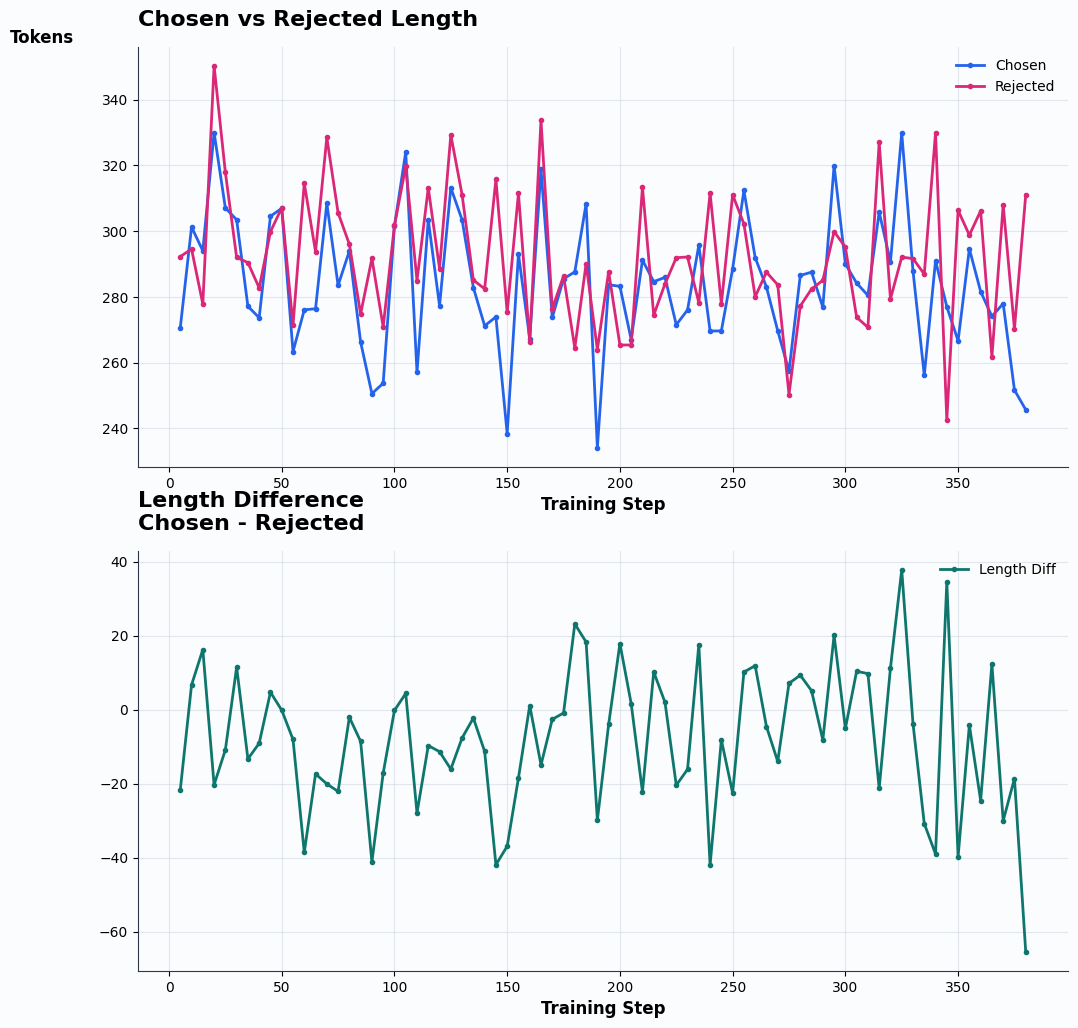

The file beside this chart, header and first rows:
step, chosen_len, rejected_len, len_diff
5, 270.6, 292.3, -21.68
10, 301.3, 294.6, 6.675
15, 294, 277.8, 16.23
20, 330, 350.3, -20.3
25, 307.1, 317.9, -10.85
30, 303.5, 292.0, 11.48
35, 277.1, 290.4, -13.3
40, 273.6, 282.7, -9.075
45, 304.6, 299.8, 4.713
50, 306.9, 307.1, -0.1375
55, 263.4, 271.4, -8.025
60, 276.1, 314.6, -38.54
65, 276.4, 293.8, -17.34
70, 308.5, 328.5, -20.05
75, 283.5, 305.6, -22.07
80, 294, 296, -2.062
85, 266.2, 274.8, -8.575
90, 250.6, 291.7, -41.15
95, 253.7, 270.9, -17.14
100, 301.5, 301.7, -0.2
105, 324.1, 319.7, 4.387
110, 257.1, 284.9, -27.9
115, 303.5, 313.2, -9.7
120, 277.3, 288.6, -11.34
125, 313.2, 329.3, -16.05
130, 303.4, 311.1, -7.637
135, 282.9, 285.1, -2.262
140, 271.2, 282.5, -11.26
145, 273.9, 315.8, -41.88
150, 238.4, 275.3, -36.89
155, 293.1, 311.5, -18.45
160, 267.3, 266.2, 1.125
165, 318.8, 333.7, -14.93
170, 273.7, 276.4, -2.613
175, 285.5, 286.4, -0.8875
180, 287.6, 264.4, 23.15
185, 308.4, 290.1, 18.29
190, 234.1, 264, -29.85
195, 283.7, 287.7, -3.975
200, 283.2, 265.4, 17.86
205, 267, 265.4, 1.637
210, 291.2, 313.4, -22.21
215, 284.6, 274.5, 10.19
220, 285.9, 283.9, 1.988
225, 271.5, 291.9, -20.4
230, 276, 292.1, -16.11
235, 295.8, 278.2, 17.55
240, 269.6, 311.6, -41.96
245, 269.6, 277.8, -8.15
250, 288.6, 311.1, -22.51
255, 312.4, 302.2, 10.16
260, 291.9, 280.1, 11.88
265, 283, 287.5, -4.55
270, 269.7, 283.7, -13.99
275, 257.4, 250.3, 7.113
280, 286.5, 277.2, 9.312
285, 287.5, 282.4, 5.125
290, 276.9, 285, -8.188
295, 320, 299.9, 20.09
300, 290.1, 295.1, -5.062
... 16 more rows
